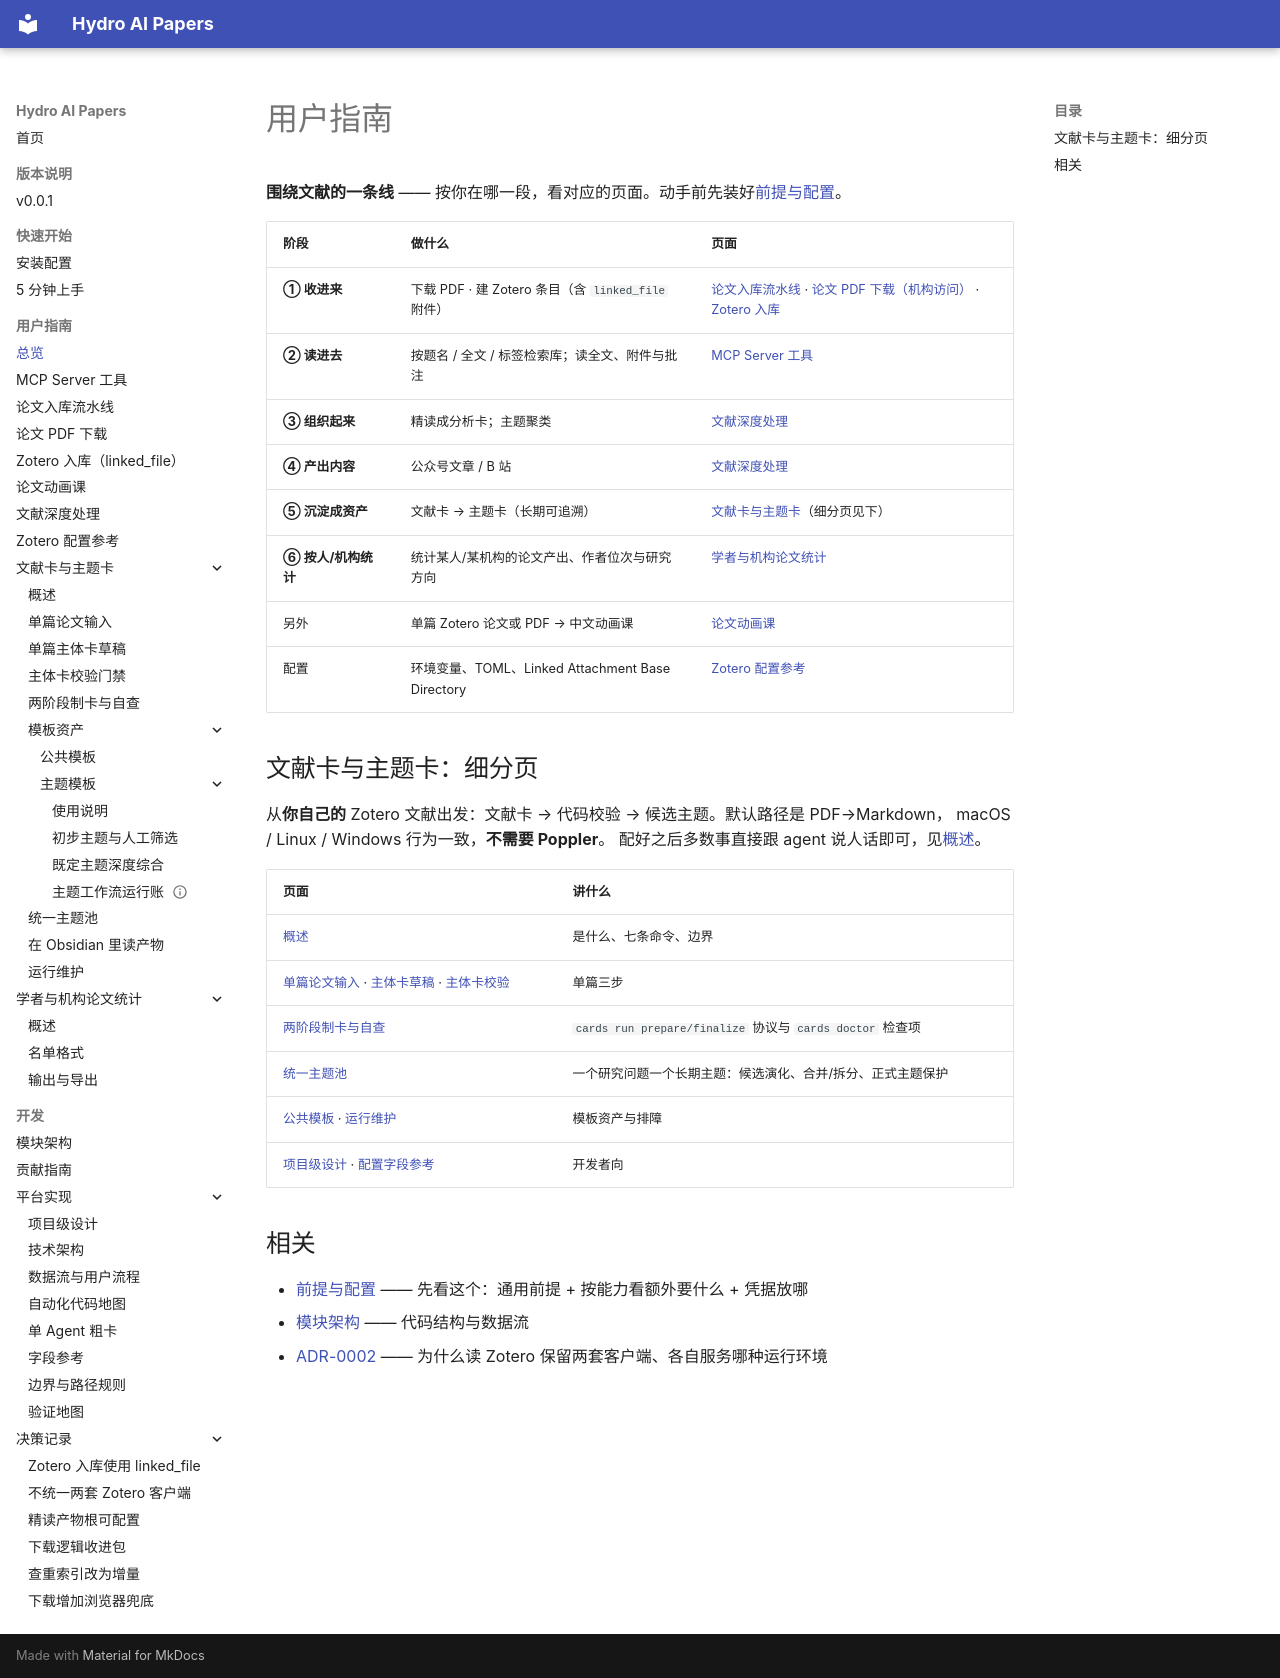

repository: iHeadWater/mylibrary · page: user-guide/index.html · generator: mkdocs

# 用户指南

**围绕文献的一条线** —— 按你在哪一段，看对应的页面。动手前先装好[前提与配置](../getting-started/installation.md)。

| 阶段 | 做什么 | 页面 |
|---|---|---|
| **① 收进来** | 下载 PDF · 建 Zotero 条目（含 `linked_file` 附件） | [论文入库流水线](paper-pipeline.md) · [论文 PDF 下载（机构访问）](download-pdf.md) · [Zotero 入库](zotero-sync.md) |
| **② 读进去** | 按题名 / 全文 / 标签检索库；读全文、附件与批注 | [MCP Server 工具](mcp-tools.md) |
| **③ 组织起来** | 精读成分析卡；主题聚类 | [文献深度处理](literature.md) |
| **④ 产出内容** | 公众号文章 / B 站 | [文献深度处理](literature.md) |
| **⑤ 沉淀成资产** | 文献卡 → 主题卡（长期可追溯） | [文献卡与主题卡](cards/index.md)（细分页见下） |
| **⑥ 按人/机构统计** | 统计某人/某机构的论文产出、作者位次与研究方向 | [学者与机构论文统计](scholars/index.md) |
| 另外 | 单篇 Zotero 论文或 PDF → 中文动画课 | [论文动画课](paper-video.md) |
| 配置 | 环境变量、TOML、Linked Attachment Base Directory | [Zotero 配置参考](config.md) |

## 文献卡与主题卡：细分页

从**你自己的** Zotero 文献出发：文献卡 → 代码校验 → 候选主题。默认路径是 PDF→Markdown，
macOS / Linux / Windows 行为一致，**不需要 Poppler**。
配好之后多数事直接跟 agent 说人话即可，见[概述](cards/index.md)。

| 页面 | 讲什么 |
|---|---|
| [概述](cards/index.md) | 是什么、七条命令、边界 |
| [单篇论文输入](cards/paper-input.md) · [主体卡草稿](cards/subject-card-draft.md) · [主体卡校验](cards/subject-card-validation.md) | 单篇三步 |
| [两阶段制卡与自查](cards/run-and-doctor.md) | `cards run prepare/finalize` 协议与 `cards doctor` 检查项 |
| [统一主题池](cards/unified-theme-pool.md) | 一个研究问题一个长期主题：候选演化、合并/拆分、正式主题保护 |
| [公共模板](cards/templates.md) · [运行维护](cards/runtime-maintenance.md) | 模板资产与排障 |
| [项目级设计](../development/platform/project-design.md) · [配置字段参考](../development/platform/config.md) | 开发者向 |

## 相关

- [前提与配置](../getting-started/installation.md) —— 先看这个：通用前提 + 按能力看额外要什么 + 凭据放哪
- [模块架构](../development/architecture.md) —— 代码结构与数据流
- [ADR-0002](../adr/0002-zotero-two-clients-boundary.md) —— 为什么读 Zotero 保留两套客户端、各自服务哪种运行环境
